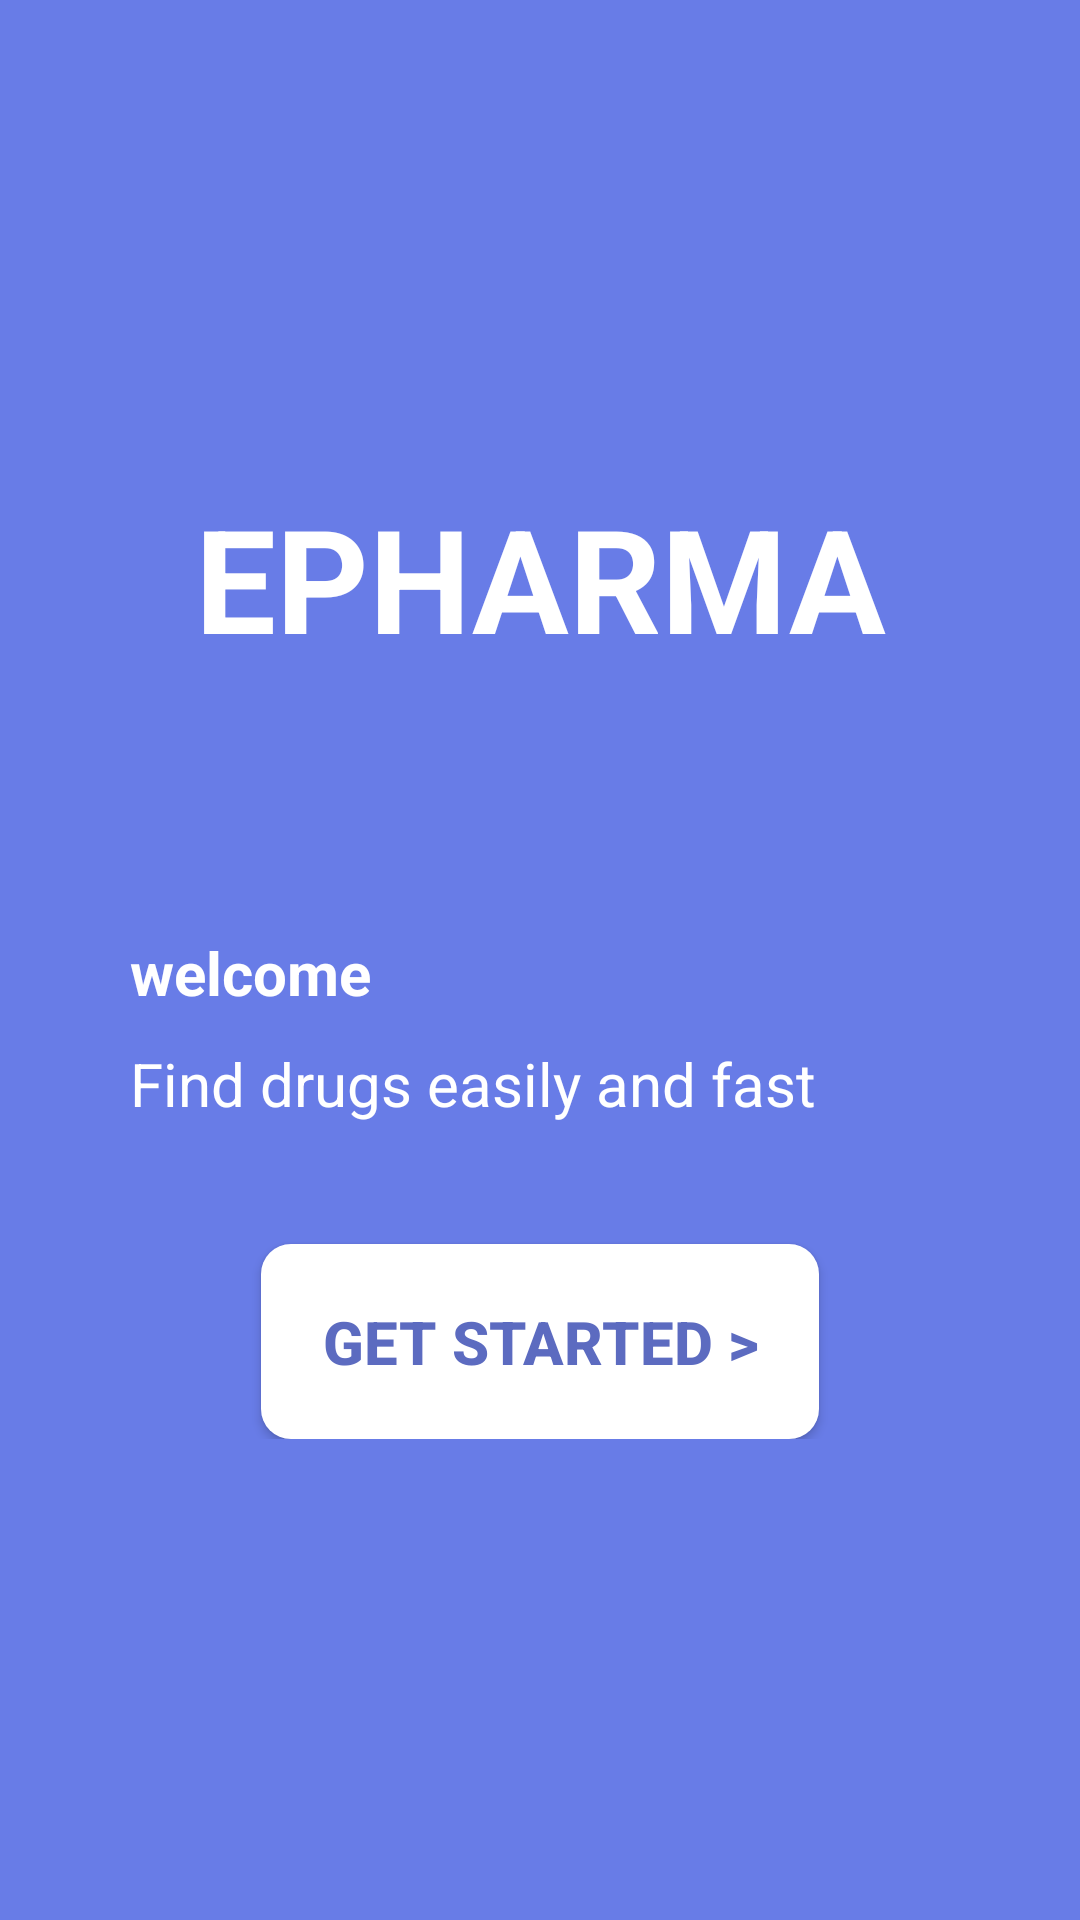

Here is an Android app screen rendered from its layout file. Give the layout XML and the strings, colors and styles it references.
<!-- AndroidManifest.xml: application theme Theme.Inf1030tp1 -->
<!-- res/layout/fragment_welcome.xml -->
<?xml version="1.0" encoding="utf-8"?>
<RelativeLayout xmlns:android="http://schemas.android.com/apk/res/android"
    xmlns:tools="http://schemas.android.com/tools"
    android:layout_width="match_parent"
    android:layout_height="match_parent"
    android:gravity="center"
    android:background="@color/primary"
    tools:context=".fragments.welcome.WelcomeFragment">

    <LinearLayout
        android:layout_width="match_parent"
        android:layout_height="wrap_content"
        android:gravity="center"
        android:padding="@dimen/welcome_linear_padding"
        android:orientation="vertical"
        >
        <TextView
            android:layout_width="@dimen/tv_title_1_width"
            android:layout_height="wrap_content"
            android:gravity="center"
            android:text="@string/app_name"
            android:textSize="@dimen/tv_title_1_size"
            android:padding="0dp"
            android:textStyle="bold"
            android:textColor="@color/white"
            />

        <TextView
            android:layout_width="@dimen/tv_title_3_width"
            android:layout_height="wrap_content"
            android:padding="0dp"
            android:layout_marginTop="@dimen/tv_welcome_marginTop"
            android:textSize="@dimen/tv_title_3_size"
            android:textStyle="bold"
            android:text="@string/welcome"
            android:textColor="@color/white"
            />
        <TextView
            android:layout_width="@dimen/tv_title_3_width"
            android:layout_height="wrap_content"
            android:padding="0dp"
            android:layout_marginTop="@dimen/tv_text_marginTop"
            android:textSize="@dimen/tv_title_3_size"
            android:text="@string/welcome_description"
            android:textColor="@color/white"
            />

        <Button
            android:id="@+id/btn_start"
            android:layout_width="@dimen/btn_width"
            android:layout_height="@dimen/btn_height"
            android:layout_marginTop="@dimen/btn_welcome_marginTop"
            android:background="@drawable/button_radius_primary_color"
            android:text="@string/get_started"
            android:textStyle="bold"
            android:textSize="@dimen/tv_title_3_size"
            android:layout_gravity="center_horizontal|top"
            android:textColor="@color/second"/>
    </LinearLayout>
</RelativeLayout>
<!-- resources referenced by this layout -->
<resources>
  <color name="primary">#687CE7</color>
  <color name="second">#5C6BC0</color>
  <color name="white">#FFFFFFFF</color>
  <dimen name="btn_height">65dp</dimen>
  <dimen name="btn_welcome_marginTop">40dp</dimen>
  <dimen name="btn_width">186dp</dimen>
  <dimen name="tv_text_marginTop">10dp</dimen>
  <dimen name="tv_title_1_size">48sp</dimen>
  <dimen name="tv_title_1_width">298dp</dimen>
  <dimen name="tv_title_3_size">20sp</dimen>
  <dimen name="tv_title_3_width">273dp</dimen>
  <dimen name="tv_welcome_marginTop">86dp</dimen>
  <dimen name="welcome_linear_padding">10sp</dimen>
  <!-- drawable button_radius_primary_color (drawable) -->
  <shape xmlns:android="http://schemas.android.com/apk/res/android"
  android:shape="rectangle" android:padding="20dp">
  
  <solid android:color="@color/white"/>
  <corners android:radius="10dp"/>
  </shape>
  <string name="app_name" translatable="false">EPHARMA</string>
  <string name="get_started">GET STARTED &gt;</string>
  <string name="welcome">welcome</string>
  <string name="welcome_description">Find drugs easily and fast</string>
  <style name="Theme.Inf1030tp1" parent="Theme.AppCompat.Light.NoActionBar">
          
          <item name="colorPrimary">@color/purple_500</item>
          <item name="colorPrimaryVariant">@color/purple_700</item>
          <item name="colorOnPrimary">@color/white</item>
          
          <item name="colorSecondary">@color/teal_200</item>
          <item name="colorSecondaryVariant">@color/teal_700</item>
          <item name="colorOnSecondary">@color/black</item>
          
          <item name="android:statusBarColor" tools:targetApi="l">?attr/colorPrimaryVariant</item>
          
      </style>
  <color name="purple_500">#FF6200EE</color>
  <color name="purple_700">#FF3700B3</color>
  <color name="teal_200">#FF03DAC5</color>
  <color name="teal_700">#FF018786</color>
  <color name="black">#FF000000</color>
</resources>
